The GitHub repository guswhd/MemAE contains a labelled image folder "spectrogram" with 2 categories: abnormal, normal. Examples follow, each with its label.

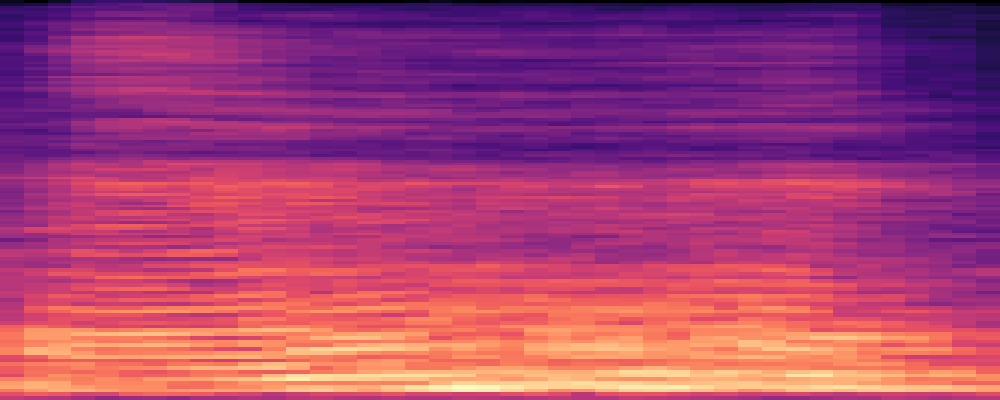
Label: normal

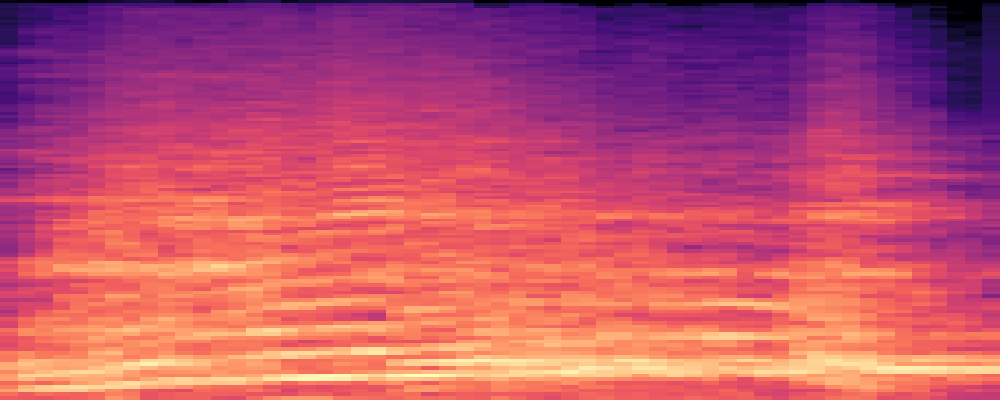
Label: abnormal

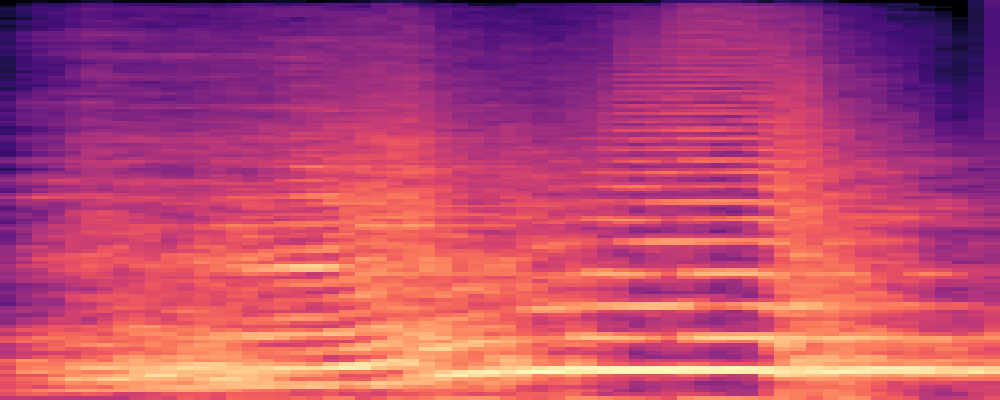
Label: abnormal

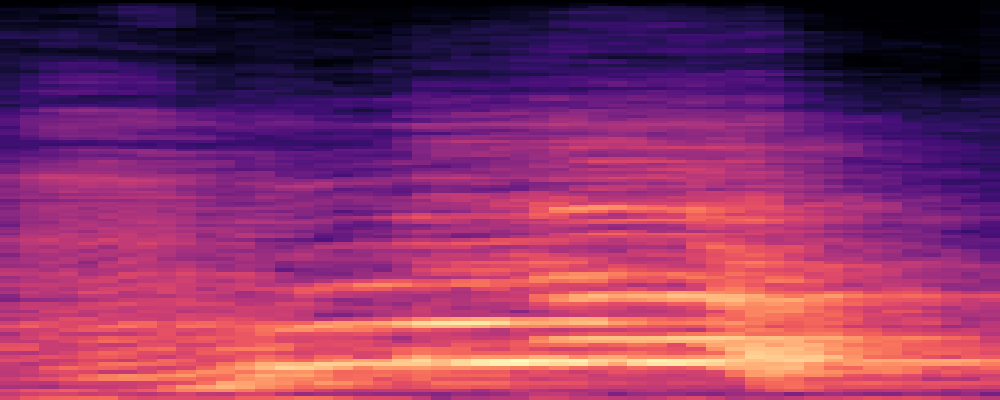
Label: abnormal

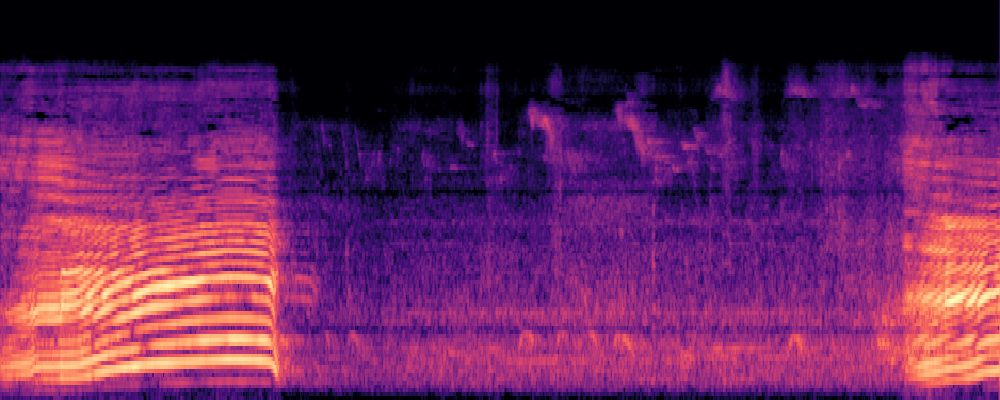
Label: normal

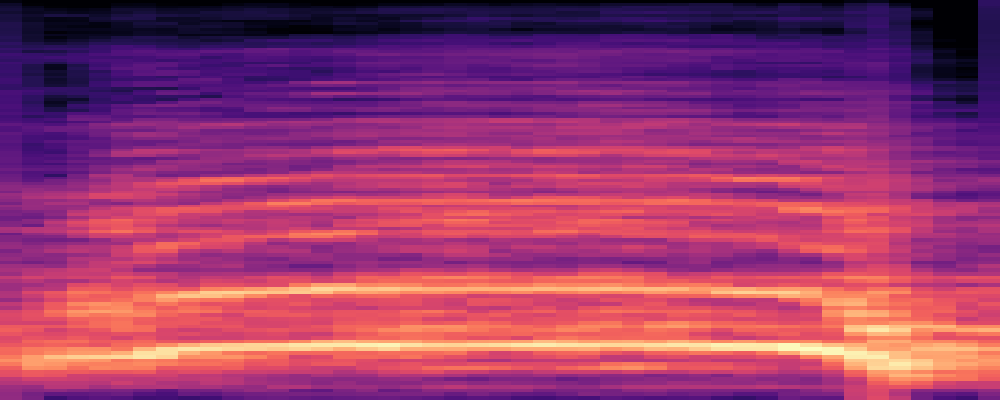
Label: abnormal
